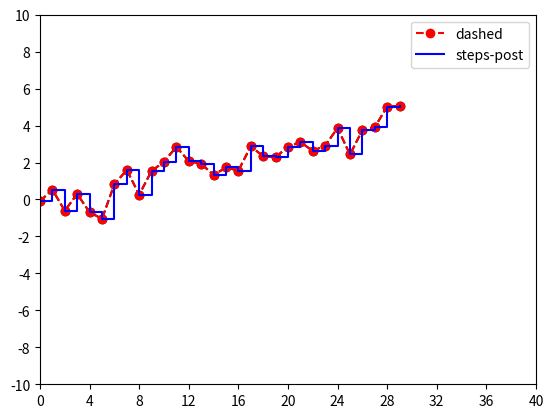

This figure's Python source: (Note: this script raises an exception after producing the figure.)
#!/usr/bin/env python
# -*- coding: utf-8 -*-

import numpy as np
from pandas import *
from pylab import *
import matplotlib.pyplot as plt
from matplotlib import font_manager
from numpy.random import randn

prop = matplotlib.font_manager.FontProperties(fname="/usr/share/fonts/truetype/fonts-japanese-gothic.ttf")

r = randn(30).cumsum()
plt.plot(r, color='k', linestyle='dashed', marker='o')

plt.show()
plt.savefig("image.png")

plt.plot(r, color='#ff0000', linestyle='dashed', marker='o', label='dashed')
plt.plot(r, color='#0000ff', drawstyle='steps-post', label='steps-post')
plt.legend(loc='best')

plt.show()
plt.savefig("image2.png")

print( plt.xlim() )
print( plt.xticks() )

plt.xlim([0, 40])
plt.xticks([0,4,8,12,16,20,24,28,32,36,40])

print( plt.ylim() )
print( plt.yticks() )

plt.ylim([-10, 10])
plt.yticks([-10,-8,-6,-4,-2,0,2,4,6,8,10])

plt.show()
plt.savefig("image3.png")

fig = plt.figure()
ax = fig.add_subplot(1,1,1)

r = randn(1000).cumsum()
ax.plot(r)

plt.show()
plt.savefig("image4.png")

ax.set_xticks([0, 250, 500, 750, 1000])
ax.set_xticklabels(['A', 'B', 'C', 'D', 'E'], rotation=30, fontsize='small')
ax.set_title('テストの matplotlib plot です', fontproperties=prop)
ax.set_xlabel('ランク', fontproperties=prop)

plt.show()
plt.savefig("image5.png")

fig = plt.figure()
ax = fig.add_subplot(1,1,1)

def randn1000():
    return randn(1000).cumsum()

ax.plot(randn1000(), 'k', label='one')
ax.plot(randn1000(), 'b--', label='two')
ax.plot(randn1000(), 'r.', label='three')
ax.plot(randn1000(), 'g+', label='four')
ax.plot(randn1000(), 'b*', label='five')

plt.ylim([-100, 100])

ax.legend(loc='best')

plt.show()
plt.savefig("image6.png")

